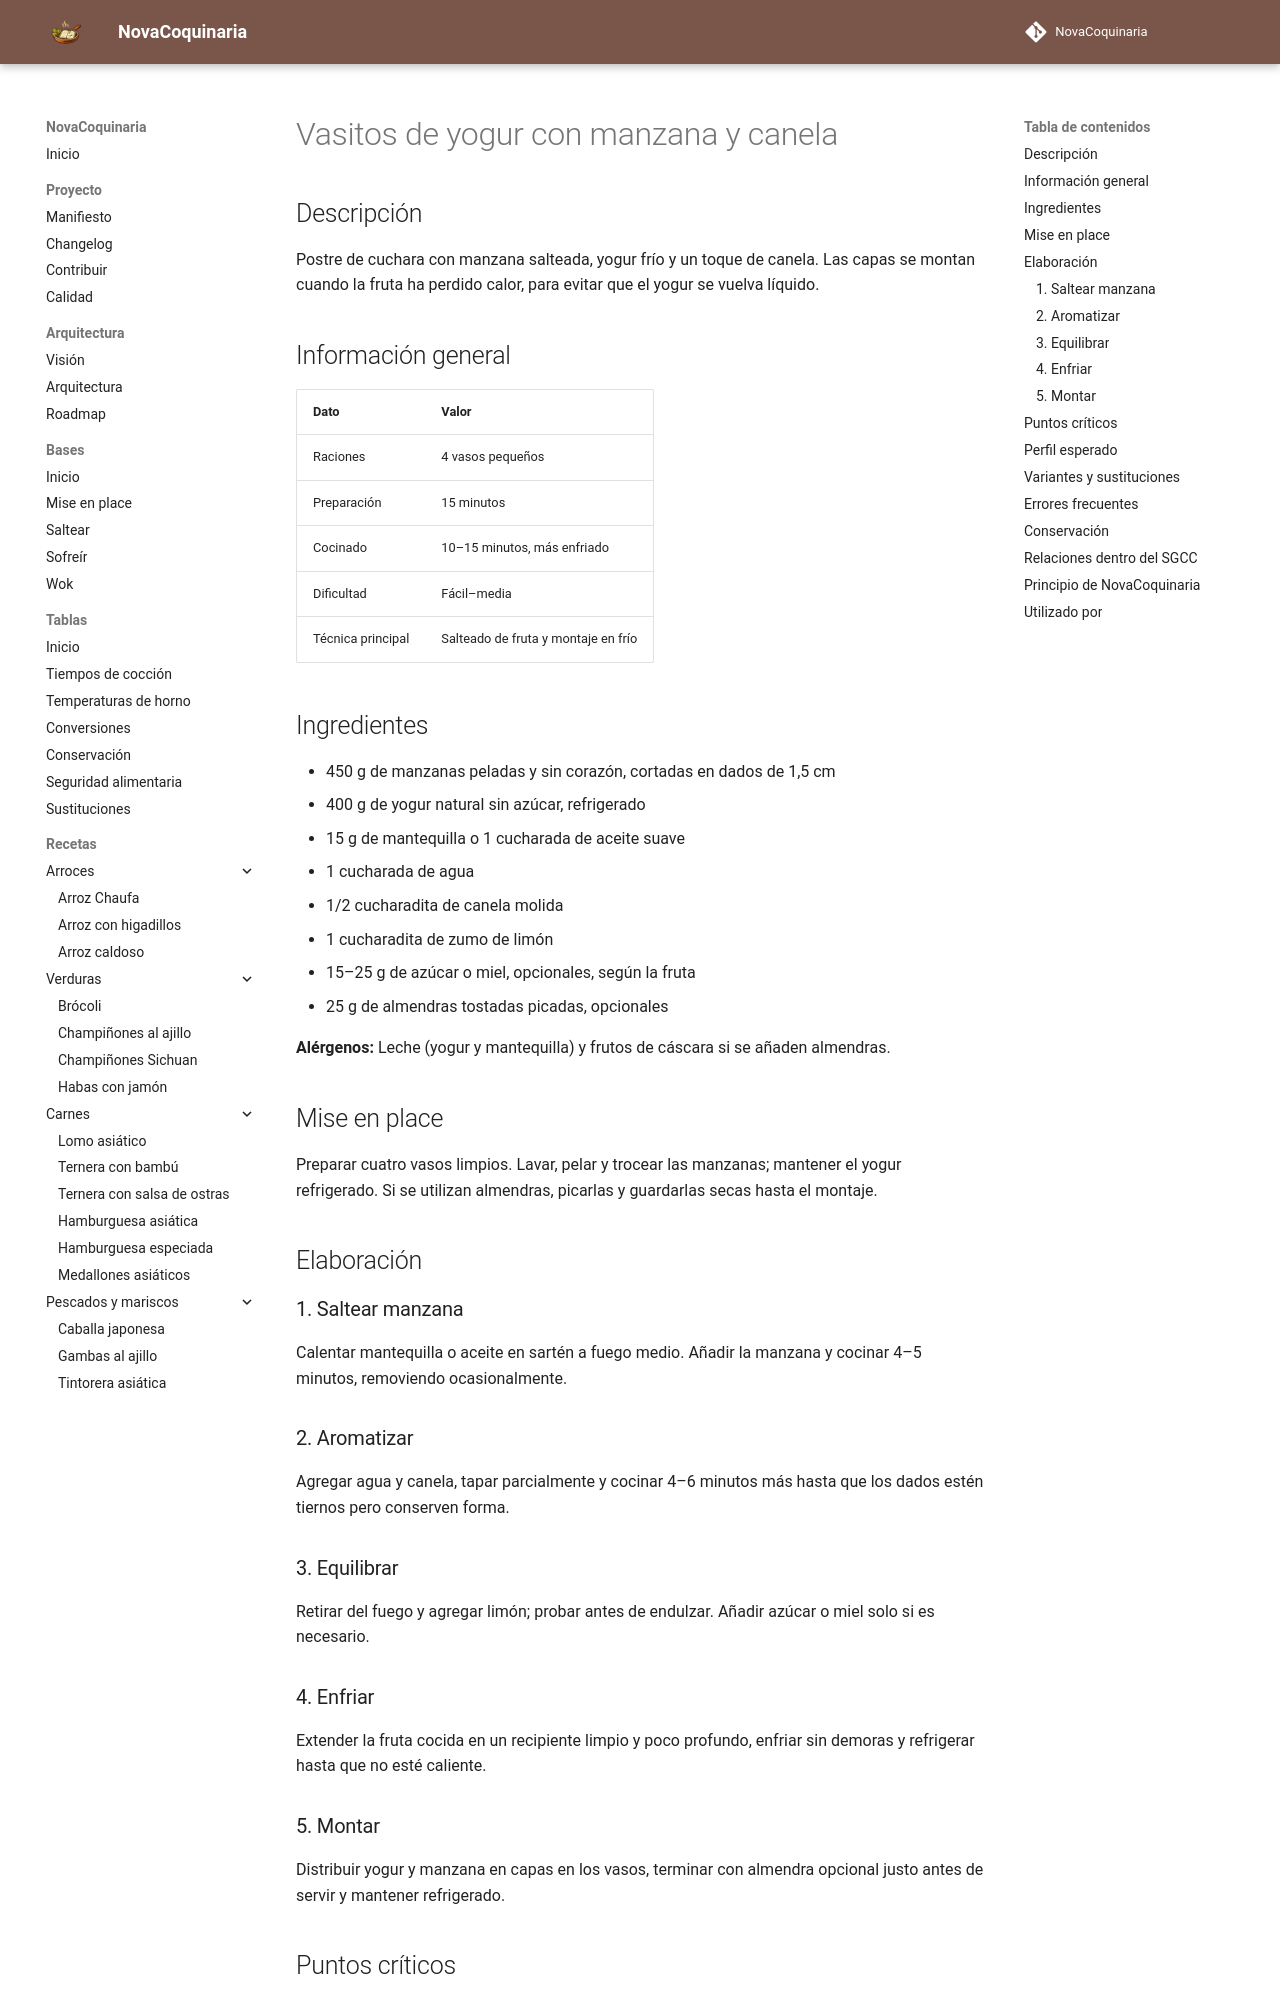

repository: fran-eliot/NovaCoquinaria · page: 08_Postres/vasitos_de_yogur_manzana_y_canela.html · generator: mkdocs

---
id: REC-0185
tipo: receta
titulo: Vasitos de yogur con manzana y canela
categoria: Postres
estado: borrador
version: 1.0.0
ultima_revision: 2026-11-15
etiquetas:
  - manzana
  - yogur
  - canela
  - vasitos
---

# Vasitos de yogur con manzana y canela

## Descripción

Postre de cuchara con manzana salteada, yogur frío y un toque de canela. Las capas se montan cuando la fruta ha perdido calor, para evitar que el yogur se vuelva líquido.

## Información general

| Dato | Valor |
|---|---|
| Raciones | 4 vasos pequeños |
| Preparación | 15 minutos |
| Cocinado | 10–15 minutos, más enfriado |
| Dificultad | Fácil–media |
| Técnica principal | Salteado de fruta y montaje en frío |

## Ingredientes

- 450 g de manzanas peladas y sin corazón, cortadas en dados de 1,5 cm
- 400 g de yogur natural sin azúcar, refrigerado
- 15 g de mantequilla o 1 cucharada de aceite suave
- 1 cucharada de agua
- 1/2 cucharadita de canela molida
- 1 cucharadita de zumo de limón
- 15–25 g de azúcar o miel, opcionales, según la fruta
- 25 g de almendras tostadas picadas, opcionales

**Alérgenos:** Leche (yogur y mantequilla) y frutos de cáscara si se añaden almendras.

## Mise en place

Preparar cuatro vasos limpios. Lavar, pelar y trocear las manzanas; mantener el yogur refrigerado. Si se utilizan almendras, picarlas y guardarlas secas hasta el montaje.

## Elaboración

### 1. Saltear manzana

Calentar mantequilla o aceite en sartén a fuego medio. Añadir la manzana y cocinar 4–5 minutos, removiendo ocasionalmente.

### 2. Aromatizar

Agregar agua y canela, tapar parcialmente y cocinar 4–6 minutos más hasta que los dados estén tiernos pero conserven forma.

### 3. Equilibrar

Retirar del fuego y agregar limón; probar antes de endulzar. Añadir azúcar o miel solo si es necesario.

### 4. Enfriar

Extender la fruta cocida en un recipiente limpio y poco profundo, enfriar sin demoras y refrigerar hasta que no esté caliente.

### 5. Montar

Distribuir yogur y manzana en capas en los vasos, terminar con almendra opcional justo antes de servir y mantener refrigerado.
